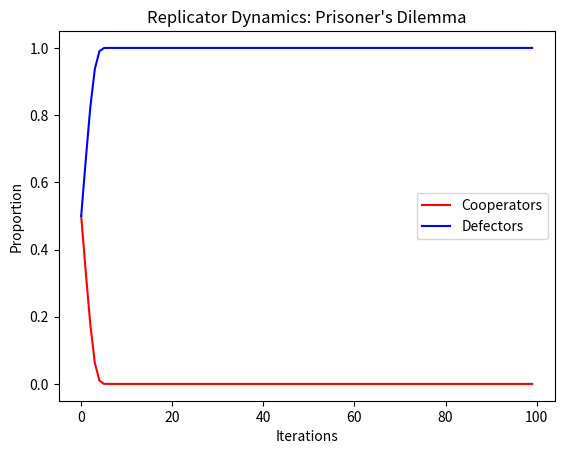

Write the Python code that produced this figure.
import numpy as np
import matplotlib.pyplot as plt

def replicator_dynamics(payoff_matrix, initial_condition, num_iterations):
    num_strategies = len(payoff_matrix)
    dynamics = np.zeros((num_iterations, num_strategies))
    dynamics[0] = initial_condition

    for i in range(1, num_iterations):
        fitness = np.dot(payoff_matrix, dynamics[i-1])
        avg_fitness = np.dot(fitness, dynamics[i-1])
        dynamics[i] = dynamics[i-1] * (fitness / avg_fitness)

    return dynamics

# Define the payoff matrix
payoff_matrix = np.array([[3, 0], [5, 1]])

# Define the initial condition
initial_condition = np.array([0.5, 0.5])

# Define the number of iterations
num_iterations = 100

# Run replicator dynamics
dynamics = replicator_dynamics(payoff_matrix, initial_condition, num_iterations)

# Plot the dynamics
cooperators = dynamics[:, 0]
defectors = dynamics[:, 1]

plt.plot(cooperators, 'r', label='Cooperators')
plt.plot(defectors, 'b', label='Defectors')
plt.xlabel('Iterations')
plt.ylabel('Proportion')
plt.title('Replicator Dynamics: Prisoner\'s Dilemma')
plt.legend()
plt.show()
